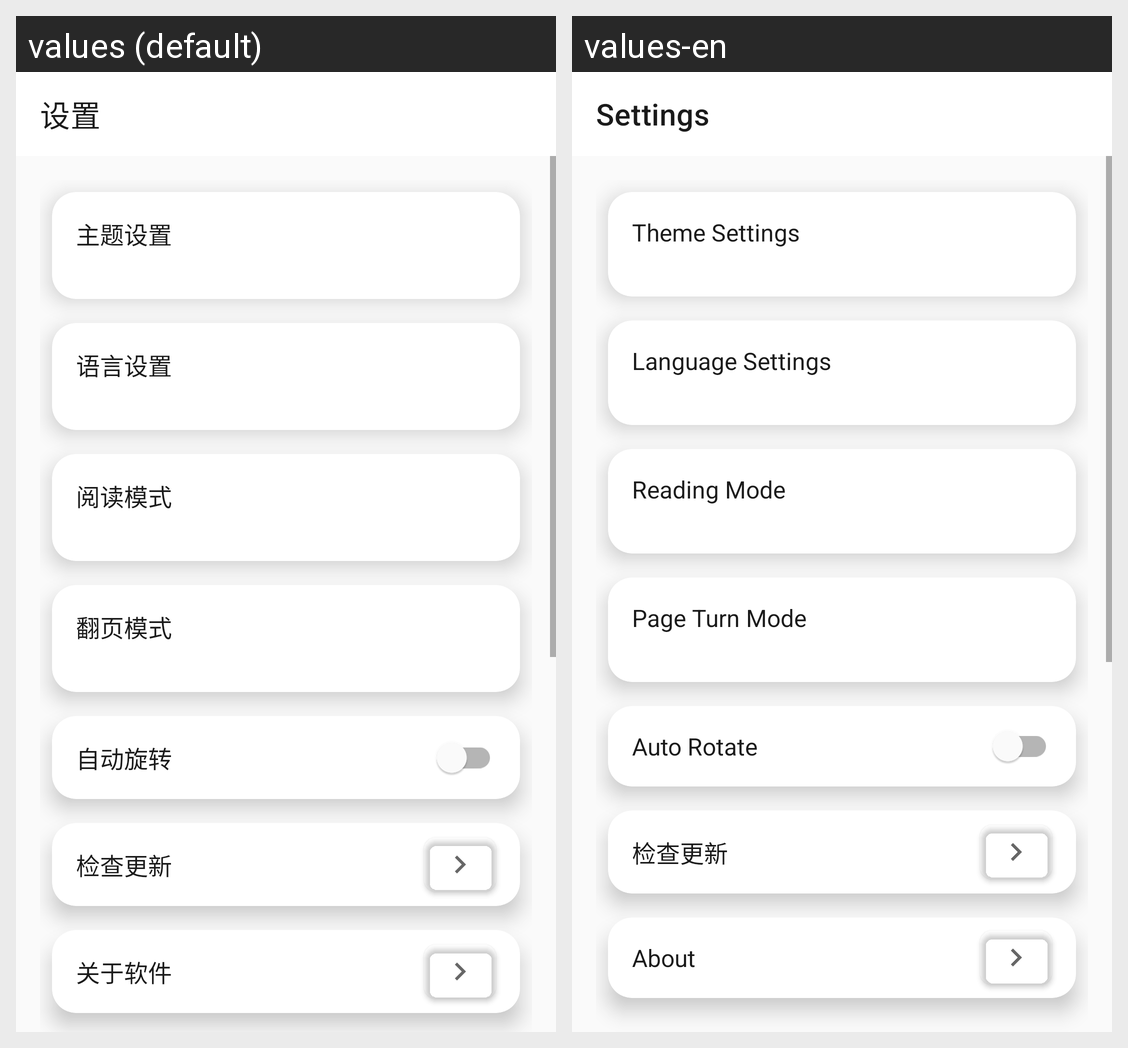

For this localized Android screen grid, give each drawn string resource with its value in every locale shown.
Android screen res/layout/activity_settings.xml rendered under 2 locales, left to right: values (default), values-en. Device: Nexus 5 (rendered at 1080×1920; each locale shown at half size, 540×960, under a caption strip naming it); theme Theme.ComicReader.
Strings drawn on this screen, with the default value and each locale's value (text and hints the layout hard-codes, and strings that could not be matched under every locale, appear in the picture but are not listed):

title_settings
  values: 设置
  values-en: Settings

setting_theme
  values: 主题设置
  values-en: Theme Settings

setting_language
  values: 语言设置
  values-en: Language Settings

setting_read_direction
  values: 阅读模式
  values-en: Reading Mode

setting_page_mode
  values: 翻页模式
  values-en: Page Turn Mode

setting_auto_rotate
  values: 自动旋转
  values-en: Auto Rotate

setting_check_update
  values: 检查更新
  values-en: 检查更新  [not translated; the default value is used]

setting_about
  values: 关于软件
  values-en: About
